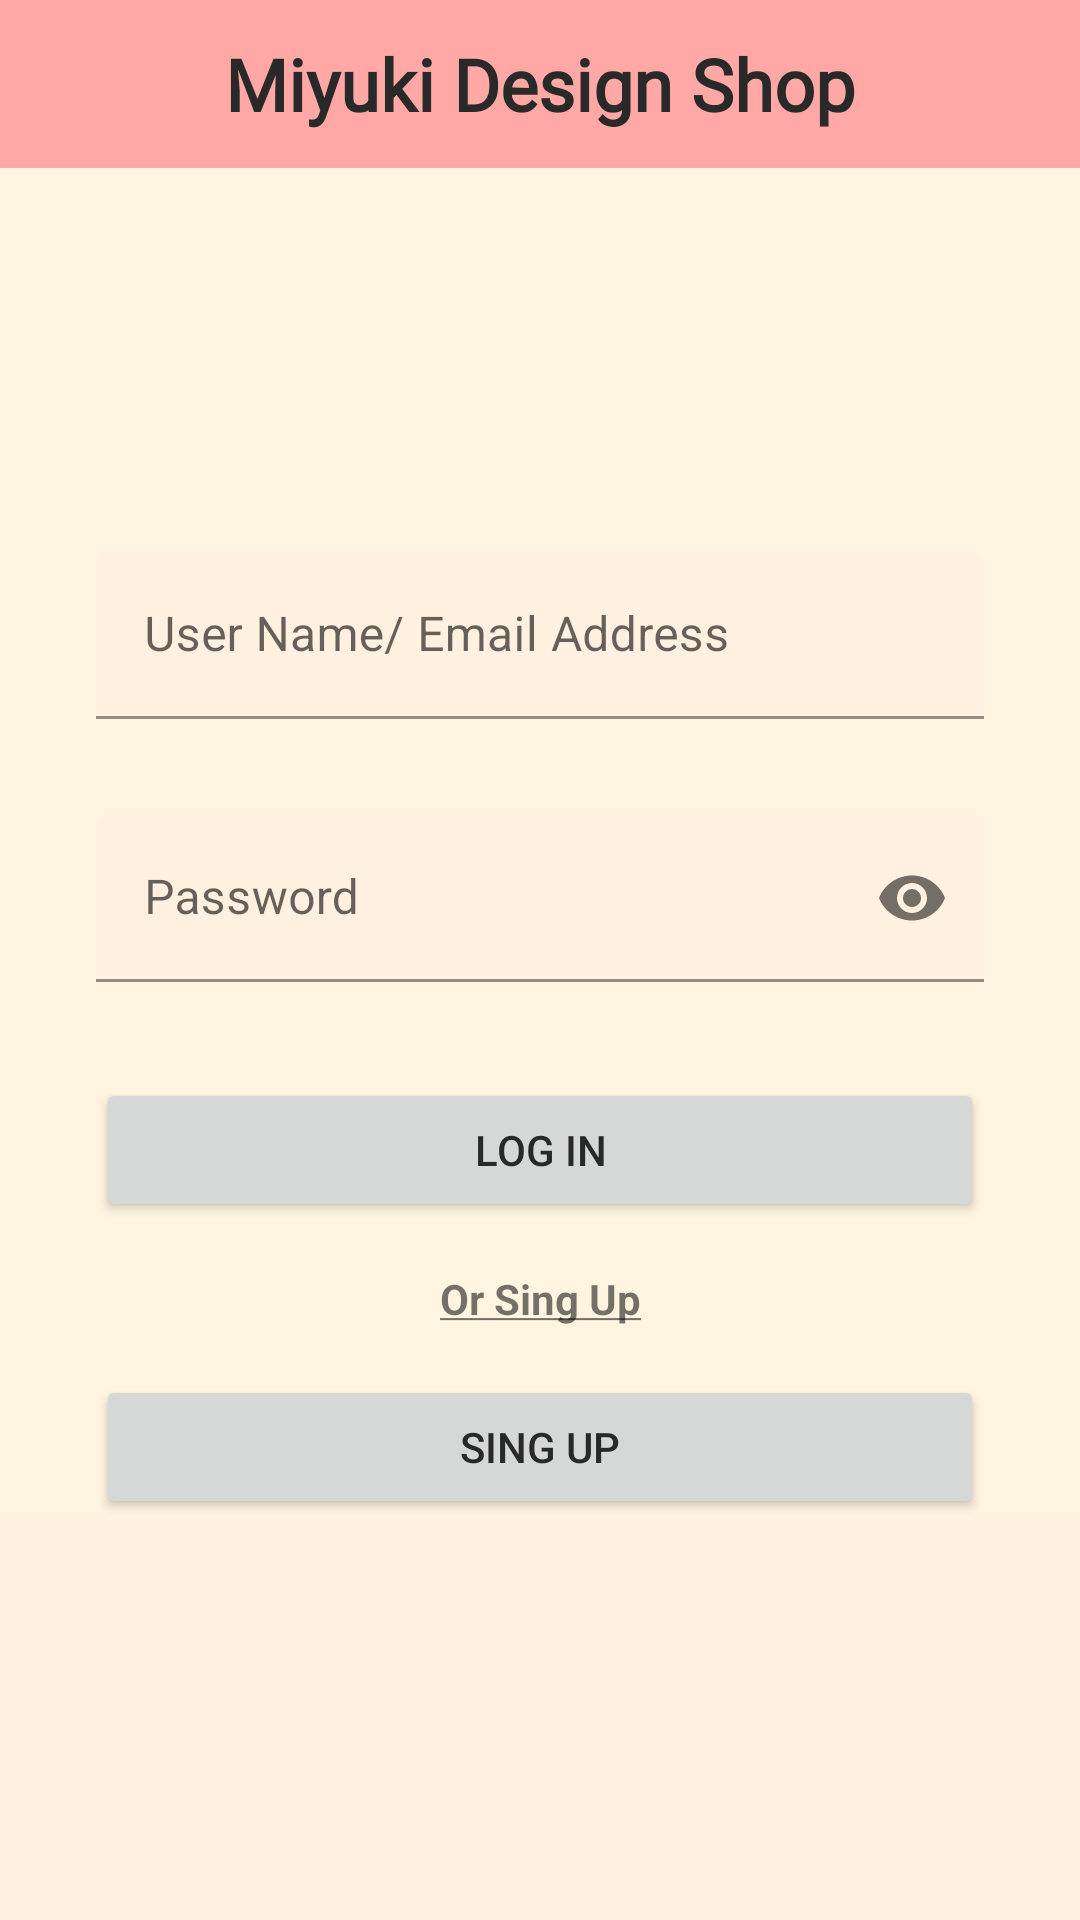

Layout XML and referenced resources for this Android screen:
<!-- AndroidManifest.xml: application theme Theme.CapstoneProject -->
<!-- res/layout/fragment_log_in.xml -->
<?xml version="1.0" encoding="utf-8"?>
<layout xmlns:android="http://schemas.android.com/apk/res/android"
    xmlns:app="http://schemas.android.com/apk/res-auto"
    xmlns:tools="http://schemas.android.com/tools">

    <androidx.core.widget.NestedScrollView
        android:layout_width="match_parent"
        android:layout_height="match_parent"
        android:backgroundTint="@color/backback"
        android:background="@color/backback">


<androidx.constraintlayout.widget.ConstraintLayout
    android:layout_width="match_parent"
    android:layout_height="match_parent"
    android:layout_centerVertical="true"
    tools:context=".fragments.LogInFragment"
    android:background="@color/backgraund"
    android:backgroundTint="@color/backgraund">


    <androidx.appcompat.widget.Toolbar
        android:id="@+id/toolbar"
        android:layout_width="match_parent"
        android:layout_height="wrap_content"
        android:background="?attr/colorPrimary"
        android:minHeight="?attr/actionBarSize"
        android:theme="?attr/actionBarTheme"
        app:layout_constraintEnd_toEndOf="parent"
        app:layout_constraintHorizontal_bias="1.0"
        app:layout_constraintStart_toStartOf="parent"
        app:layout_constraintTop_toTopOf="parent">

        <TextView
            android:id="@+id/toolBarTextView"
            android:layout_width="wrap_content"
            android:layout_height="match_parent"
            android:layout_gravity="center"
            android:fontFamily="@font/amita"
            android:text="@string/miyuki_design_shop"
            android:textColor="@color/WriteColor"
            android:textSize="24sp"
            android:textStyle="bold"
            tools:layout_editor_absoluteX="16dp"
            tools:layout_editor_absoluteY="6dp" />
    </androidx.appcompat.widget.Toolbar>

    <com.google.android.material.textfield.TextInputLayout
        android:id="@+id/textInputLayoutEmail"
        android:layout_width="match_parent"
        android:layout_height="wrap_content"
        android:layout_marginStart="32dp"
        android:layout_marginTop="128dp"
        android:layout_marginEnd="32dp"
        android:hint="@string/user_name_email_address"
        app:layout_constraintEnd_toEndOf="parent"
        app:layout_constraintStart_toStartOf="parent"
        app:layout_constraintTop_toBottomOf="@+id/toolbar">

        <com.google.android.material.textfield.TextInputEditText
            android:id="@+id/editTextEmailAdress"
            android:layout_width="match_parent"
            android:layout_height="wrap_content"
            android:backgroundTint="@color/backback"
            android:inputType="textEmailAddress" />
    </com.google.android.material.textfield.TextInputLayout>

    <com.google.android.material.textfield.TextInputLayout
        android:id="@+id/textInputLayoutPassword"
        android:layout_width="match_parent"
        android:layout_height="wrap_content"
        android:layout_marginStart="32dp"
        android:layout_marginTop="32dp"
        android:layout_marginEnd="32dp"
        android:hint="@string/password"
        app:layout_constraintEnd_toEndOf="parent"
        app:layout_constraintStart_toStartOf="parent"
        app:layout_constraintTop_toBottomOf="@+id/textInputLayoutEmail"
        app:passwordToggleEnabled="true">

        <com.google.android.material.textfield.TextInputEditText
            android:id="@+id/editTextPassword"
            android:layout_width="match_parent"
            android:layout_height="wrap_content"
            android:backgroundTint="@color/backback"
            android:inputType="textPassword" />
    </com.google.android.material.textfield.TextInputLayout>

    <Button
        android:id="@+id/buttonLogIn"
        android:layout_width="0dp"
        android:layout_height="wrap_content"
        android:layout_marginStart="32dp"
        android:layout_marginTop="32dp"
        android:layout_marginEnd="32dp"
        android:text="@string/log_in"
        android:textColor="@color/WriteColor"
        app:layout_constraintEnd_toEndOf="parent"
        app:layout_constraintHorizontal_bias="0.0"
        app:layout_constraintStart_toStartOf="parent"
        app:layout_constraintTop_toBottomOf="@+id/textInputLayoutPassword" />

    <TextView
        android:id="@+id/textView"
        android:layout_width="0dp"
        android:layout_height="wrap_content"
        android:layout_marginStart="32dp"
        android:layout_marginTop="16dp"
        android:layout_marginEnd="32dp"
        android:gravity="center"
        android:text="@string/or_sing_up"
        android:textStyle="bold"
        android:typeface="normal"
        app:layout_constraintEnd_toEndOf="parent"
        app:layout_constraintStart_toStartOf="parent"
        app:layout_constraintTop_toBottomOf="@+id/buttonLogIn" />

    <Button
        android:id="@+id/buttonSingUpEntryPage"
        android:layout_width="0dp"
        android:layout_height="wrap_content"
        android:layout_marginStart="32dp"
        android:layout_marginTop="16dp"
        android:layout_marginEnd="32dp"
        android:text="@string/sing_up_login"
        android:textColor="@color/WriteColor"
        app:layout_constraintEnd_toEndOf="parent"
        app:layout_constraintStart_toStartOf="parent"
        app:layout_constraintTop_toBottomOf="@+id/textView" />
</androidx.constraintlayout.widget.ConstraintLayout>
    </androidx.core.widget.NestedScrollView>
</layout>
<!-- resources referenced by this layout -->
<resources>
  <color name="WriteColor">#292929</color>
  <color name="backback">#fff0e0</color>
  <color name="backgraund">#fff4e0</color>
  <string name="log_in">LOG IN</string>
  <string name="miyuki_design_shop">Miyuki Design Shop</string>
  <string name="or_sing_up"><u>Or Sing Up</u></string>
  <string name="password">Password</string>
  <string name="sing_up_login">SING UP</string>
  <string name="user_name_email_address">User Name/ Email Address</string>
  <style name="Theme.CapstoneProject" parent="Theme.MaterialComponents.DayNight.DarkActionBar">
          
          <item name="colorPrimary">@color/MainColor</item>
          <item name="colorPrimaryVariant">@color/MainColor</item>
          <item name="colorOnPrimary">@color/white</item>
          
          <item name="colorSecondary">@color/MainColor</item>
          <item name="colorSecondaryVariant">@color/WriteColor</item>
          <item name="colorOnSecondary">@color/white</item>
          
          <item name="android:statusBarColor" tools:targetApi="l">?attr/colorPrimaryVariant</item>
          
          <item name="windowActionBar">false</item>
          <item name="windowNoTitle">true</item>
      </style>
  <color name="MainColor">#ffa8a5</color>
  <color name="white">#FFFFFFFF</color>
</resources>
